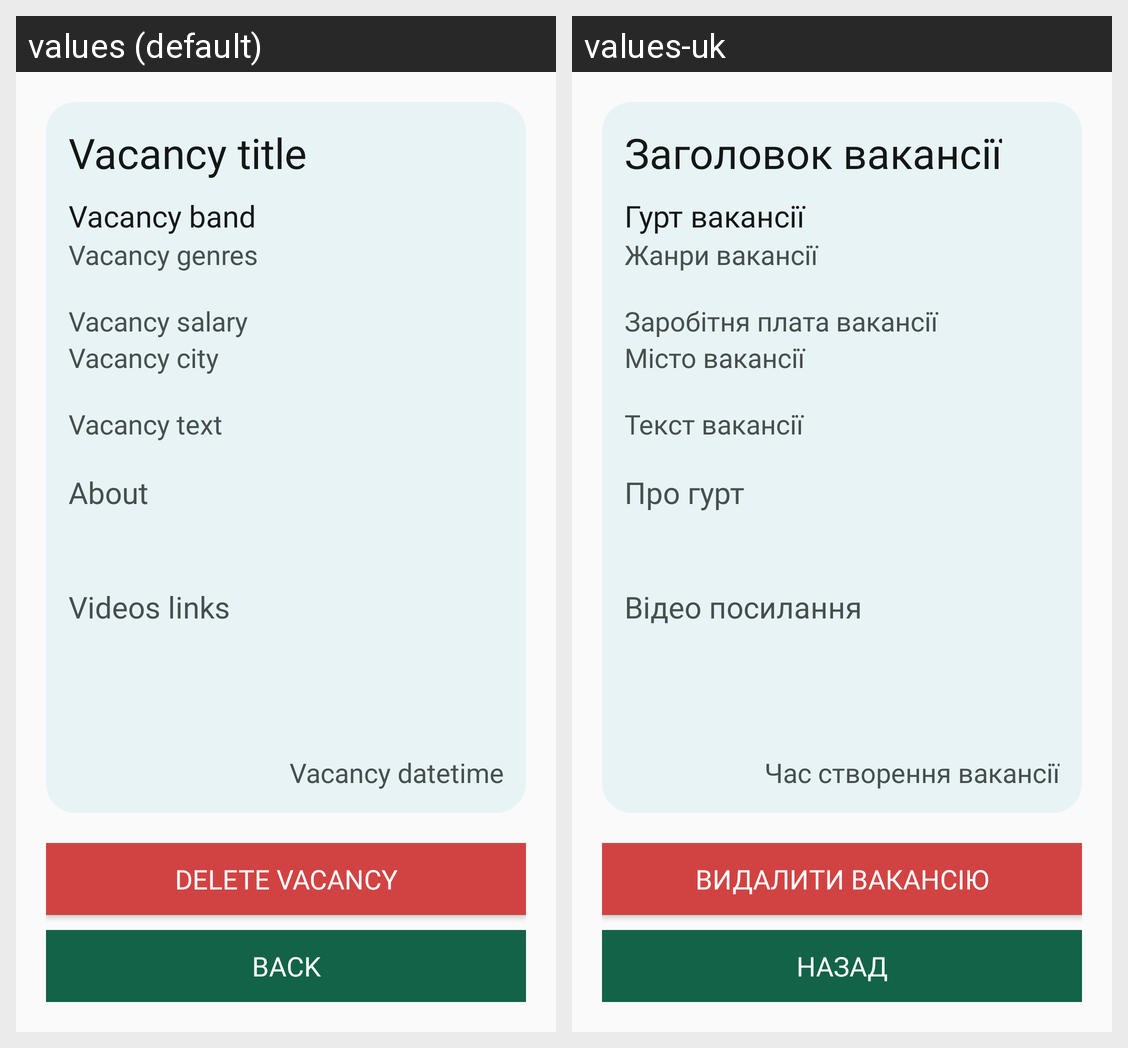

Locale-by-locale string values for the Android screen shown in this grid:
Android screen res/layout/activity_vacancy_info.xml rendered under 2 locales, left to right: values (default), values-uk. Device: Nexus 5 (rendered at 1080×1920; each locale shown at half size, 540×960, under a caption strip naming it); theme Theme.Banderclient.
Strings drawn on this screen, with the default value and each locale's value (text and hints the layout hard-codes, and strings that could not be matched under every locale, appear in the picture but are not listed):

text_search_vacancy_title
  values: Vacancy title
  values-uk: Заголовок вакансії

text_search_vacancy_band
  values: Vacancy band
  values-uk: Гурт вакансії

text_search_vacancy_genres
  values: Vacancy genres
  values-uk: Жанри вакансії

text_search_vacancy_salary
  values: Vacancy salary
  values-uk: Заробітня плата вакансії

text_search_vacancy_city
  values: Vacancy city
  values-uk: Місто вакансії

text_search_vacancy_text
  values: Vacancy text
  values-uk: Текст вакансії

text_band_about_title
  values: About
  values-uk: Про гурт

text_links_title
  values: Videos links
  values-uk: Відео посилання

text_search_vacancy_datetime
  values: Vacancy datetime
  values-uk: Час створення вакансії

delete_vacancy_button
  values: Delete vacancy
  values-uk: Видалити вакансію

back_button
  values: Back
  values-uk: Назад
